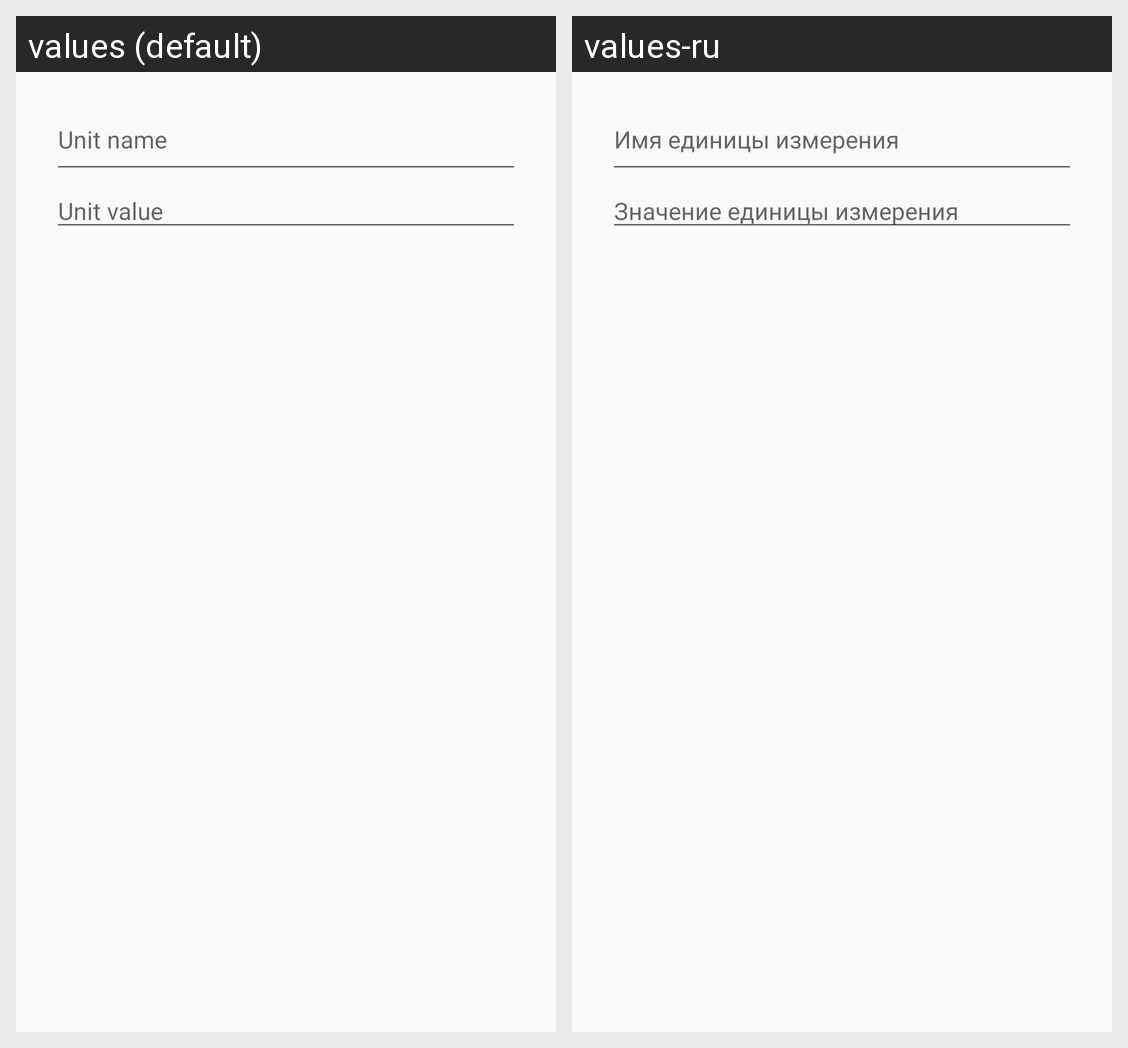

The Android screen above is rendered under two locales of the same app. Produce the string resources it draws, with the default and per-locale values.
Android screen res/layout/dialog_edit_unit.xml rendered under 2 locales, left to right: values (default), values-ru. Device: Nexus 5 (rendered at 1080×1920; each locale shown at half size, 540×960, under a caption strip naming it); theme AppTheme.
Strings drawn on this screen, with the default value and each locale's value (text and hints the layout hard-codes, and strings that could not be matched under every locale, appear in the picture but are not listed):

hint_unit_name_et
  values: Unit name
  values-ru: Имя единицы измерения

hint_unit_value_et
  values: Unit value
  values-ru: Значение единицы измерения
